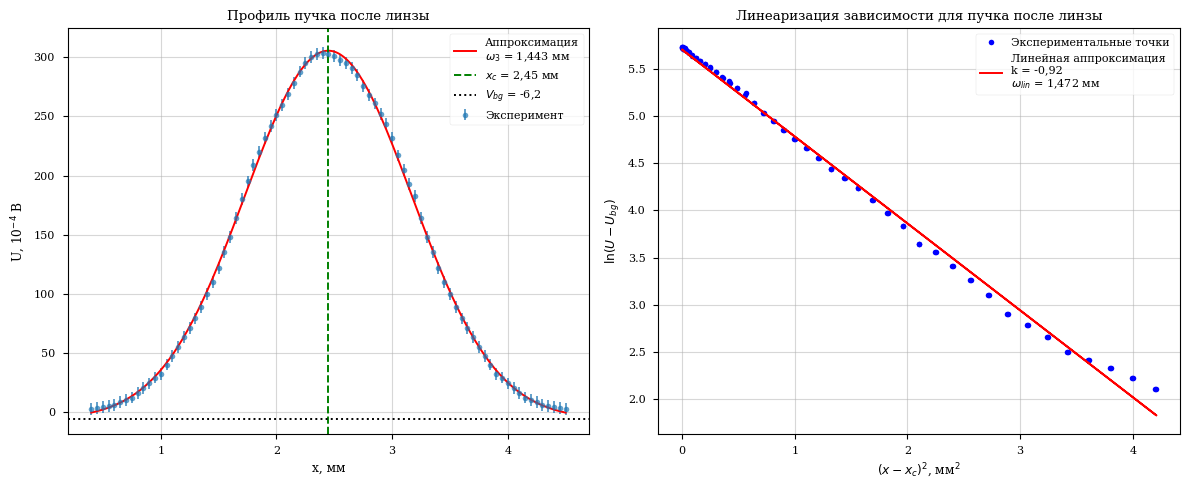

Reproduce this figure in Python.
import numpy as np
import matplotlib.pyplot as plt
from scipy.optimize import curve_fit, fsolve
import warnings

warnings.filterwarnings('ignore')

# Настройка стиля графиков
plt.style.use('seaborn-v0_8-paper')
plt.rcParams['font.family'] = 'serif'
plt.rcParams['font.serif'] = ['Times New Roman', 'DejaVu Serif']
plt.rcParams['axes.unicode_minus'] = False

# Вспомогательная функция для форматирования чисел с запятой
def fmt(val, decimals=4):
    return f"{val:.{decimals}f}".replace('.', ',')

# =============================================================================
# 1. Ввод данных и констант
# =============================================================================
# Расстояния в мм
d1 = 320.0       # от лазера до линзы (32 см)
z_det = 492.0    # от лазера до фотоприёмника (49,2 см)
d2 = z_det - d1  # от линзы до фотоприёмника (17,2 см = 172 мм)

# Данные измерения с линзой
x3 = np.array([0.4, 0.45, 0.5, 0.55, 0.6, 0.65, 0.7, 0.75, 0.8, 0.85, 0.9, 0.95, 1, 1.05, 1.1, 1.15, 1.2, 1.25, 1.3, 1.35, 1.4, 1.45, 1.5, 1.55, 1.6, 1.65, 1.7, 1.75, 1.8, 1.85, 1.9, 1.95, 2, 2.05, 2.1, 2.15, 2.2, 2.25, 2.3, 2.35, 2.4, 2.45, 2.5, 2.55, 2.6, 2.65, 2.7, 2.75, 2.8, 2.85, 2.9, 2.95, 3, 3.05, 3.1, 3.15, 3.2, 3.25, 3.3, 3.35, 3.4, 3.45, 3.5, 3.55, 3.6, 3.65, 3.7, 3.75, 3.8, 3.85, 3.9, 3.95, 4, 4.05, 4.1, 4.15, 4.2, 4.25, 4.3, 4.35, 4.4, 4.45, 4.5])
V3 = np.array([2, 3, 4, 5, 6, 8, 10, 12, 16, 20, 24, 29, 32, 40, 47, 55, 63, 71, 79, 89, 100, 110, 122, 135, 148, 164, 180, 195, 209, 220, 232, 242, 251, 260, 269, 278, 288, 295, 300, 303, 304, 303, 301, 298, 295, 291, 285, 276, 268, 261, 252, 244, 232, 217, 205, 193, 183, 164, 148, 135, 122, 110, 100, 89, 79, 71, 63, 55, 47, 40, 32, 29, 24, 20, 16, 12, 10, 8, 6, 5, 4, 3, 2])

# Погрешности
dx = 0.01      # мм
dV = 5.0       # 5 * 10^(-4) В
dd = 1.0       # погрешность расстояний, мм

# Параметры лазера и перетяжки (ОБНОВЛЕНО на основе точного расчёта!)
lambda_m = 0.6328e-3  # мм
omega_0 = 0.1333      # мм
z_0 = 655.3           # мм (65.53 см * 10)
d_omega_0 = 0.0010    # мм
d_z_0 = 0.7           # мм (0.07 см * 10)

# =============================================================================
# 2. Аппроксимация профиля пучка после линзы
# =============================================================================
def gaussian(x, V0, xc, omega, Vbg):
    return V0 * np.exp(-2 * (x - xc)**2 / omega**2) + Vbg

V0_guess = np.max(V3) - np.min(V3)
xc_guess = x3[np.argmax(V3)]
omega_guess = 1.0 
Vbg_guess = np.min(V3)

p0 = [V0_guess, xc_guess, omega_guess, Vbg_guess]
popt, pcov = curve_fit(gaussian, x3, V3, p0=p0, sigma=np.full_like(V3, dV), absolute_sigma=True)
V0, xc3, omega_3, Vbg3 = popt
d_omega_3 = np.sqrt(np.diag(pcov))[2]

print("--- Результаты для пучка ПОСЛЕ линзы ---")
print(f"Центр пучка xc = {fmt(xc3, 3)} +/- {fmt(np.sqrt(np.diag(pcov))[1], 3)} мм")
print(f"Радиус пучка omega_3 = {fmt(omega_3, 4)} +/- {fmt(d_omega_3, 4)} мм")
print(f"Фоновый сигнал Vbg = {fmt(Vbg3, 1)}\n")

# =============================================================================
# 3. Расчёт фокусного расстояния линзы (закон ABCD)
# =============================================================================
def equation_for_f(f, z_L, z_R, d2, lambda_m, omega_3):
    """
    Возвращает разницу между расчётной и целевой мнимой частью 1/q3
    """
    if abs(f) < 1e-6:
        return 1e6
    
    # q1: параметр пучка непосредственно перед линзой
    q1 = z_L + 1j * z_R
    
    # q2: параметр пучка непосредственно после линзы
    # 1/q2 = 1/q1 - 1/f
    q2 = 1 / (1/q1 - 1/f)
    
    # q3: параметр пучка на детекторе (пропагация на d2)
    q3 = q2 + d2
    
    # Мнимая часть 1/q3 должна быть равна -lambda / (pi * omega_3^2)
    im_inv_q3_calc = - (q3.imag / (abs(q3)**2))
    im_inv_q3_target = - lambda_m / (np.pi * omega_3**2)
    
    return im_inv_q3_calc - im_inv_q3_target

# Расстояние от перетяжки до линзы (линза стоит ДО перетяжки, поэтому z_L < 0)
z_L = d1 - z_0
# Рэлеевская длина
z_R = np.pi * omega_0**2 / lambda_m

# Решаем уравнение для f. 
f_sol = fsolve(equation_for_f, x0=100.0, args=(z_L, z_R, d2, lambda_m, omega_3))[0]

print("--- Расчёт параметров линзы ---")
print(f"Расстояние от перетяжки до линзы z_L = {fmt(z_L, 2)} мм")
print(f"Рэлеевская длина z_R = {fmt(z_R, 4)} мм")
print(f"Найденное фокусное расстояние f = {fmt(f_sol, 2)} мм\n")

# =============================================================================
# 4. Оценка погрешности f методом Монте-Карло
# =============================================================================
N_mc = 5000
f_samples = []

for _ in range(N_mc):
    # Генерируем случайные значения в пределах погрешностей
    d1_mc = np.random.normal(d1, dd)
    z_det_mc = np.random.normal(z_det, dd)
    d2_mc = z_det_mc - d1_mc
    
    omega_0_mc = np.random.normal(omega_0, d_omega_0)
    z_0_mc = np.random.normal(z_0, d_z_0)
    omega_3_mc = np.random.normal(omega_3, d_omega_3)
    
    z_L_mc = d1_mc - z_0_mc
    z_R_mc = np.pi * omega_0_mc**2 / lambda_m
    
    try:
        # Ищем корень, начиная с предыдущего решения
        f_mc = fsolve(equation_for_f, x0=f_sol, args=(z_L_mc, z_R_mc, d2_mc, lambda_m, omega_3_mc))[0]
        # Фильтруем физически осмысленные положительные значения (для собирающей линзы)
        if 10 < f_mc < 1000: 
            f_samples.append(f_mc)
    except:
        continue

d_f = np.std(f_samples)
print(f"Погрешность фокусного расстояния (Монте-Карло): df = {fmt(d_f, 2)} мм")
print(f"Итоговое f = {fmt(f_sol, 2)} +/- {fmt(d_f, 2)} мм\n")

# =============================================================================
# 5. Построение графиков
# =============================================================================
fig, axs = plt.subplots(1, 2, figsize=(12, 5))

# График 1: Исходные данные + аппроксимация
x_fit3 = np.linspace(min(x3), max(x3), 300)
axs[0].errorbar(x3, V3, yerr=dV, fmt='o', label='Эксперимент', markersize=4, alpha=0.7)
axs[0].plot(x_fit3, gaussian(x_fit3, *popt), 'r-', label=f'Аппроксимация\n$\\omega_3$ = {fmt(omega_3, 3)} мм')
axs[0].axvline(xc3, color='g', linestyle='--', label=f'$x_c$ = {fmt(xc3, 2)} мм')
axs[0].axhline(Vbg3, color='k', linestyle=':', label=f'$V_{{bg}}$ = {fmt(Vbg3, 1)}')
axs[0].set_title('Профиль пучка после линзы')
axs[0].set_xlabel('x, мм')
axs[0].set_ylabel('U, 10$^{-4}$ В')
axs[0].legend()
axs[0].grid(True, alpha=0.5)

# График 2: Линеаризация
mask3 = V3 > Vbg3 + 5
x_shifted3 = x3[mask3] - xc3
y_lin3 = np.log(V3[mask3] - Vbg3)
x_lin3 = x_shifted3**2

B3, A3 = np.polyfit(x_lin3, y_lin3, 1)
omega_3_lin = np.sqrt(-2 / B3)

axs[1].plot(x_lin3, y_lin3, 'bo', markersize=4, label='Экспериментальные точки')
axs[1].plot(x_lin3, A3 + B3 * x_lin3, 'r-', label=f'Линейная аппроксимация\nk = {fmt(B3, 2)}\n$\\omega_{{lin}}$ = {fmt(omega_3_lin, 3)} мм')
axs[1].set_title('Линеаризация зависимости для пучка после линзы')
axs[1].set_xlabel('$(x - x_c)^2$, мм$^2$')
axs[1].set_ylabel(r'$\ln(U - U_{bg})$')
axs[1].legend()
axs[1].grid(True, alpha=0.5)

plt.tight_layout()
plt.savefig('lens_beam_profile.png', dpi=300)
print("График сохранён в файл 'lens_beam_profile.png'")

plt.show()
